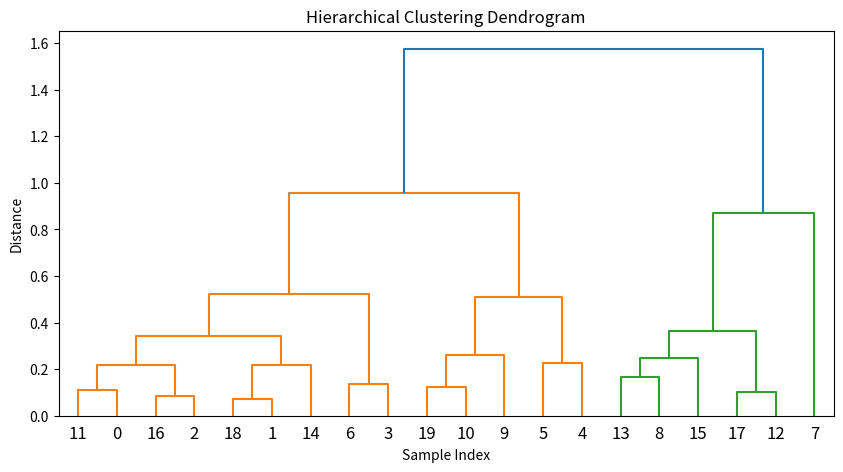

The script that saved this image:
import numpy as np
import matplotlib.pyplot as plt
from scipy.cluster.hierarchy import dendrogram, linkage

# Generate synthetic data for clustering (you can replace this with your own data)
np.random.seed(0)
n_samples = 20
X = np.random.rand(n_samples, 2)

# Perform hierarchical clustering
linked = linkage(X, method='ward')

# Create a dendrogram
plt.figure(figsize=(10, 5))
dendrogram(linked, orientation='top', distance_sort='descending', show_leaf_counts=True)
plt.title('Hierarchical Clustering Dendrogram')
plt.xlabel('Sample Index')
plt.ylabel('Distance')
plt.show()